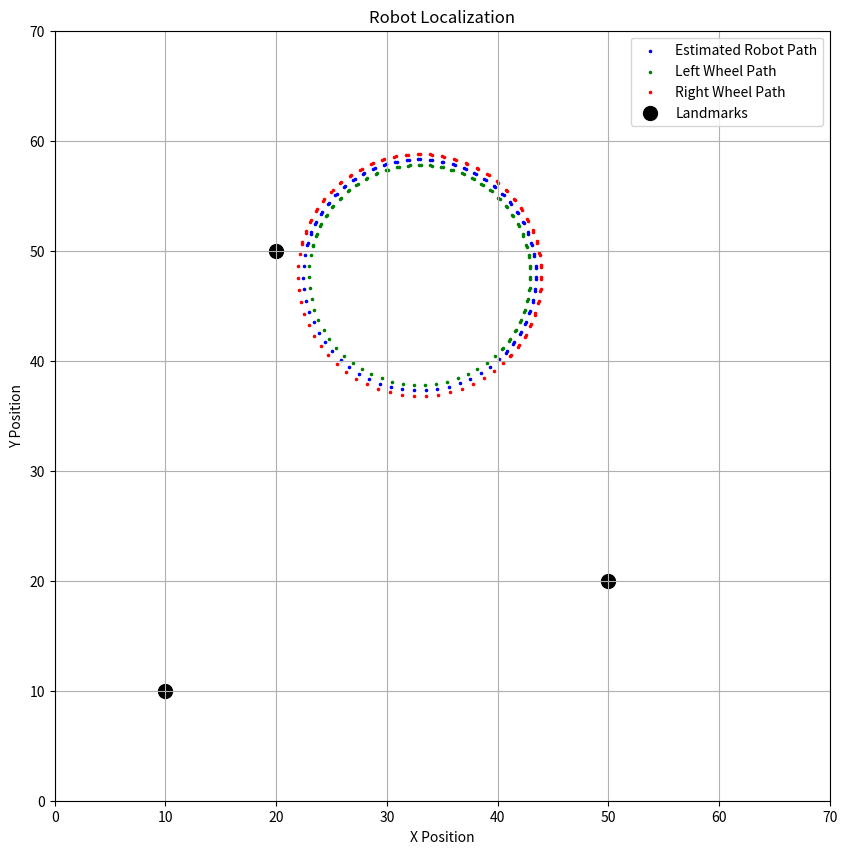

Here is the Python script that generated this plot:
import numpy as np
import matplotlib.pyplot as plt

class MobileRobot():
    def __init__(self, landmarks_2D_position, initial_robot_pose, wheel_distance):
        # Paramètres de l'environnement et des amers
        self.landmarks = landmarks_2D_position
        self.num_landmarks = self.landmarks.shape[0]  # Nombre d'amers
        self.initial_robot_pose = initial_robot_pose
        self.wheel_distance = wheel_distance  # Distance entre les roues

    def set_nb_steps(self, num_time_steps=100):
        self.num_time_steps = num_time_steps  # Nombre d'étapes de temps
    
    def set_noises(self, motion_noise=0.1, measurement_noise=0.1):
        self.motion_noise = motion_noise  # Bruit de mouvement
        self.measurement_noise = measurement_noise  # Bruit de mesure

    # Générer les mouvements du robot (simulation d'odométrie)
    def generate_motion(self):
        v_left = 1.0  # Vitesse de la roue gauche
        v_right = 1.1  # Vitesse de la roue droite

        v = (v_left + v_right) / 2
        omega = (v_right - v_left) / self.wheel_distance
        dt = 1  # Intervalle de temps

        dx = v * dt
        dy = 0
        dtheta = omega * dt

        return np.array([dx, dy, dtheta]), v_left, v_right

    # Générer les mesures des amers
    def generate_measurements(self, robot_pose):
        true_distances = np.linalg.norm(self.landmarks - robot_pose[:2], axis=1)
        measured_distances = true_distances  # Pas de bruit ajouté pour simplifier les tests
        measured_bearings = np.arctan2(self.landmarks[:, 1] - robot_pose[1], self.landmarks[:, 0] - robot_pose[0]) - robot_pose[2]
        return np.vstack((measured_distances, measured_bearings)).T

    # Initialiser le filtre de Kalman
    def init_kalman_filter(self):
        # Matrice d'état x contenant les coordonnées du robot (x, y) et son orientation theta
        # Initialisation avec la position initiale du robot
        global x, P
        x = self.initial_robot_pose.copy()  # Initialisation de l'état à la position initiale du robot
        P = np.eye(3)    # Initialisation de la matrice de covariance avec l'identité

    # Mise à jour du filtre de Kalman
    def update_kalman_filter(self, control, measurements):
        global x, P
        # Prédiction de l'état suivant en utilisant les équations de mouvement
        x[0] += control[0] * np.cos(x[2]) - control[1] * np.sin(x[2])
        x[1] += control[0] * np.sin(x[2]) + control[1] * np.cos(x[2])
        x[2] += control[2]

        # Calcul de la matrice Jacobienne de la fonction de transition
        F = np.array([[1, 0, -control[0] * np.sin(x[2]) - control[1] * np.cos(x[2])],
                    [0, 1, control[0] * np.cos(x[2]) - control[1] * np.sin(x[2])],
                    [0, 0, 1]])

        # Prédiction de la covariance de l'état suivant
        Q = np.eye(3) * self.motion_noise**2  # Matrice de covariance du bruit de mouvement
        P = F.dot(P).dot(F.T) + Q

        # Calcul de la matrice Jacobienne de la fonction de mesure
        H = np.zeros((self.num_landmarks * 2, 3))
        for i in range(self.num_landmarks):
            delta_x = self.landmarks[i, 0] - x[0]
            delta_y = self.landmarks[i, 1] - x[1]
            q = delta_x**2 + delta_y**2
            H[2*i, :] = [-delta_x / np.sqrt(q), -delta_y / np.sqrt(q), 0]
            H[2*i+1, :] = [delta_y / q, -delta_x / q, -1]

        # Calcul de la matrice de covariance du bruit de mesure
        R = np.eye(self.num_landmarks * 2) * self.measurement_noise**2

        # Calcul de la résidu de la mesure
        y = measurements - np.vstack((np.linalg.norm(self.landmarks - x[:2], axis=1),
                                np.arctan2(self.landmarks[:, 1] - x[1], self.landmarks[:, 0] - x[0]) - x[2])).T

        # Correction de l'état prédit en utilisant les mesures
        S = H.dot(P).dot(H.T) + R
        K = P.dot(H.T).dot(np.linalg.inv(S))
        x += K.dot(y.reshape(-1, 1)).flatten()

        # Correction de la covariance
        P = (np.eye(3) - K.dot(H)).dot(P)

    # Simulation de la localisation du robot
    def simulate_localization(self):
        # Listes pour stocker les coordonnées estimées du robot et des roues
        estimated_x = []
        estimated_y = []
        left_wheel_x = []
        left_wheel_y = []
        right_wheel_x = []
        right_wheel_y = []

        robot_pose = self.initial_robot_pose.copy()  # Utilisez une copie pour ne pas modifier l'initiale
        self.init_kalman_filter()

        for t in range(self.num_time_steps):
            control, v_left, v_right = self.generate_motion()
            
            # Mise à jour de la position réelle du robot pour la simulation
            robot_pose[0] += control[0] * np.cos(robot_pose[2])
            robot_pose[1] += control[0] * np.sin(robot_pose[2])
            robot_pose[2] += control[2]

            # Calcul des positions des roues
            left_wheel_pose = robot_pose.copy()
            right_wheel_pose = robot_pose.copy()
            left_wheel_pose[0] -= (self.wheel_distance / 2) * np.sin(robot_pose[2])
            left_wheel_pose[1] += (self.wheel_distance / 2) * np.cos(robot_pose[2])
            right_wheel_pose[0] += (self.wheel_distance / 2) * np.sin(robot_pose[2])
            right_wheel_pose[1] -= (self.wheel_distance / 2) * np.cos(robot_pose[2])

            left_wheel_x.append(left_wheel_pose[0])
            left_wheel_y.append(left_wheel_pose[1])
            right_wheel_x.append(right_wheel_pose[0])
            right_wheel_y.append(right_wheel_pose[1])

            # Générer les mesures des amers
            measurements = self.generate_measurements(robot_pose)

            # Mettre à jour le filtre de Kalman avec les nouvelles données
            self.update_kalman_filter(control, measurements)

            # Ajouter la position estimée du robot aux listes
            estimated_x.append(x[0])
            estimated_y.append(x[1])

        # Afficher le graphique à la fin de la simulation
        plt.figure(figsize=[10, 10])
        plt.scatter(estimated_x, estimated_y, label='Estimated Robot Path', c='b', marker='.', s=10)  # 's' définit la taille des points
        plt.scatter(left_wheel_x, left_wheel_y, label='Left Wheel Path', c='g', marker='.', s=10)
        plt.scatter(right_wheel_x, right_wheel_y, label='Right Wheel Path', c='r', marker='.', s=10)
        plt.scatter(self.landmarks[:, 0], self.landmarks[:, 1], c='k', marker='o', label='Landmarks', s=100)  # Taille des landmarks
        plt.xlabel('X Position')
        plt.ylabel('Y Position')
        plt.xlim(0, 70)
        plt.ylim(0, 70)
        plt.title('Robot Localization')
        plt.legend()
        plt.grid(True)
        plt.show()

landmarks_2D_position = np.array([[10, 10], [20, 50], [50, 20]])  # Positions des amers (x, y)
initial_robot_pose = np.array([40, 40, np.pi/4])  # Position et orientation initiales du robot (x, y, theta)
wheel_distance = 1.0  # Distance entre les roues
mr = MobileRobot(landmarks_2D_position, initial_robot_pose, wheel_distance)
mr.set_noises()
mr.set_nb_steps(100)
mr.simulate_localization()